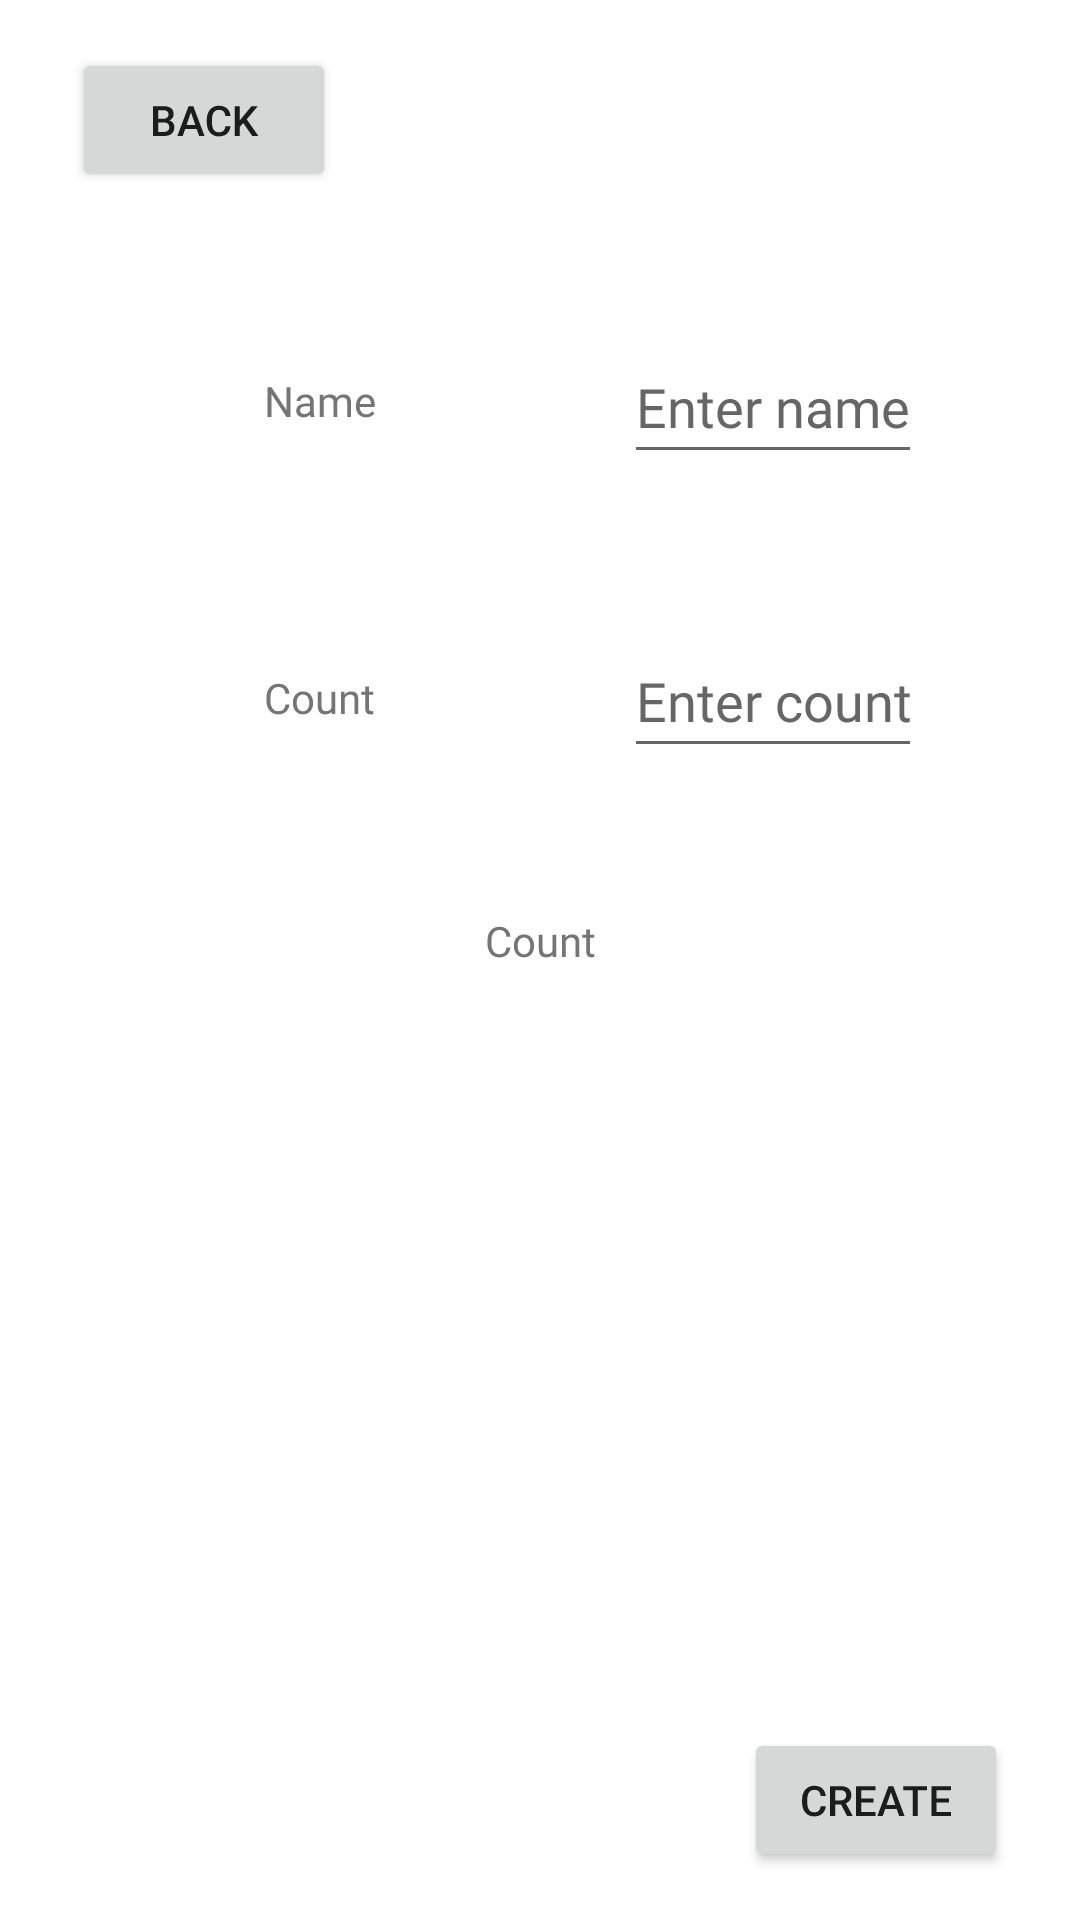

The Android layout XML behind this screen, and the referenced resources:
<!-- AndroidManifest.xml: application theme Theme.IP2 -->
<!-- res/layout/fragment_product_creator.xml -->
<?xml version="1.0" encoding="utf-8"?>
<androidx.constraintlayout.widget.ConstraintLayout xmlns:tools="http://schemas.android.com/tools"
    android:id="@+id/editor_fragment"
    xmlns:android="http://schemas.android.com/apk/res/android"
    xmlns:app="http://schemas.android.com/apk/res-auto"
    android:layout_width="match_parent"
    android:layout_height="match_parent"
    android:rotationX="360">

    <Button
        android:id="@+id/c_backButton"
        android:layout_width="wrap_content"
        android:layout_height="wrap_content"
        android:layout_marginStart="24dp"
        android:layout_marginTop="16dp"
        android:text="@string/backButton"
        app:layout_constraintLeft_toLeftOf="parent"
        app:layout_constraintTop_toTopOf="parent" />

    <TextView
        android:id="@+id/c_productName"
        android:layout_width="wrap_content"
        android:layout_height="wrap_content"
        android:text="@string/productName"
        android:layout_marginStart="64dp"
        android:layout_marginTop="60dp"
        app:layout_constraintLeft_toLeftOf="@id/c_backButton"
        app:layout_constraintTop_toBottomOf="@id/c_backButton" />

    <EditText
        android:id="@+id/c_productNameChange"
        android:layout_width="0dp"
        android:layout_height="wrap_content"
        android:autofillHints="name"
        android:hint="@string/enterName"
        android:imeOptions="actionDone"
        android:inputType="text"
        android:minHeight="48dp"
        android:layout_marginStart="96dp"
        android:layout_marginTop="46dp"
        app:layout_constraintLeft_toRightOf="@id/c_backButton"
        app:layout_constraintTop_toBottomOf="@id/c_backButton" />

    <TextView
        android:id="@+id/c_productCount"
        android:layout_width="wrap_content"
        android:layout_height="wrap_content"
        android:layout_marginTop="80dp"
        android:text="@string/productCount"
        app:layout_constraintLeft_toLeftOf="@id/c_productName"
        app:layout_constraintTop_toBottomOf="@id/c_productName" />

    <EditText
        android:id="@+id/c_productCountChange"
        android:layout_width="0dp"
        android:layout_height="wrap_content"
        android:layout_marginTop="50dp"
        android:autofillHints="name"
        android:imeOptions="actionDone"
        android:hint="@string/enterCount"
        android:inputType="number"
        android:minHeight="48dp"
        app:layout_constraintLeft_toLeftOf="@id/c_productNameChange"
        app:layout_constraintRight_toRightOf="@id/c_productNameChange"
        app:layout_constraintTop_toBottomOf="@id/c_productNameChange" />

    <TextView
        android:id="@+id/c_date"
        android:layout_width="wrap_content"
        android:layout_height="wrap_content"
        android:layout_marginTop="240dp"
        android:text="@string/productCount"
        app:layout_constraintLeft_toLeftOf="@id/c_backButton"
        app:layout_constraintRight_toRightOf="@id/c_createButton"
        app:layout_constraintTop_toBottomOf="@id/c_backButton" />

    <Button
        android:id="@+id/c_createButton"
        android:layout_width="wrap_content"
        android:layout_height="wrap_content"
        android:text="@string/createText"
        android:layout_marginEnd="24dp"
        android:layout_marginBottom="16dp"
        app:layout_constraintRight_toRightOf="parent"
        app:layout_constraintBottom_toBottomOf="parent"/>

</androidx.constraintlayout.widget.ConstraintLayout>
<!-- resources referenced by this layout -->
<resources>
  <string name="backButton">back</string>
  <string name="createText">Create</string>
  <string name="enterCount">Enter count</string>
  <string name="enterName">Enter name</string>
  <string name="productCount">Count</string>
  <string name="productName">Name</string>
  <style name="Theme.IP2" parent="Theme.MaterialComponents.DayNight.DarkActionBar">
          
          <item name="colorPrimary">@color/purple_500</item>
          <item name="colorPrimaryVariant">@color/purple_700</item>
          <item name="colorOnPrimary">@color/white</item>
          
          <item name="colorSecondary">@color/teal_200</item>
          <item name="colorSecondaryVariant">@color/teal_700</item>
          <item name="colorOnSecondary">@color/black</item>
          
          <item name="android:statusBarColor">?attr/colorPrimaryVariant</item>
          
      </style>
  <!-- not gathered from this repository: default colours our renderer supplied (Android Studio template values) -->
  <color name="purple_500">#FF6200EE</color>
  <color name="purple_700">#FF3700B3</color>
  <color name="teal_200">#FF03DAC5</color>
  <color name="teal_700">#FF018786</color>
  <color name="black">#FF000000</color>
  <color name="white">#FFFFFFFF</color>
</resources>
